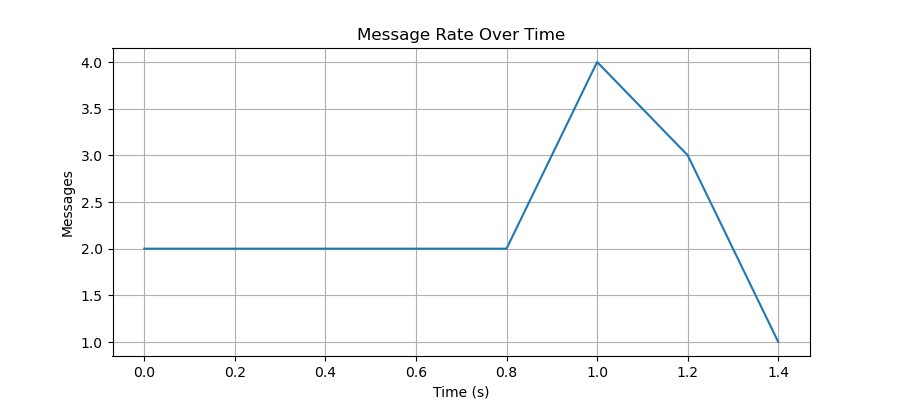

Data behind this chart, as committed beside it:
time_bucket_start, messages
0.0, 2
0.2, 2
0.4, 2
0.6, 2
0.8, 2
1.0, 4
1.2, 3
1.4, 1
